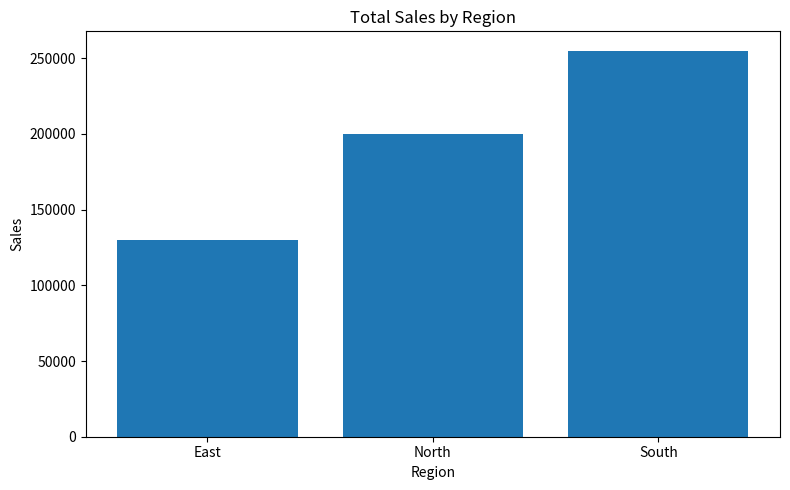
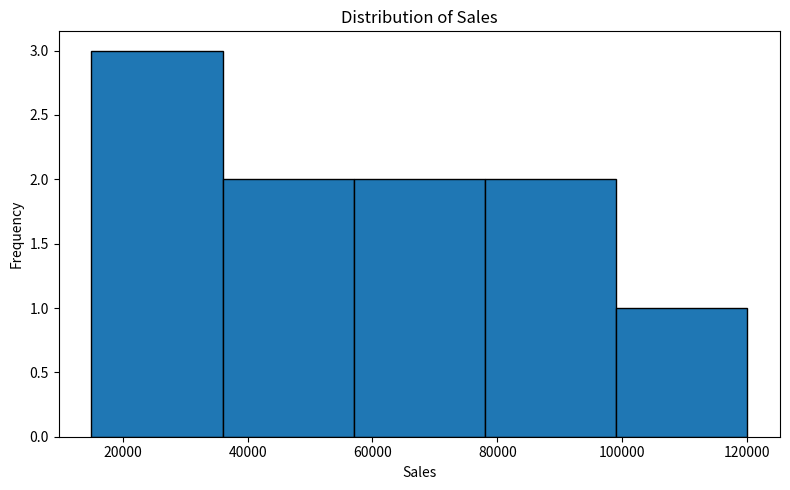
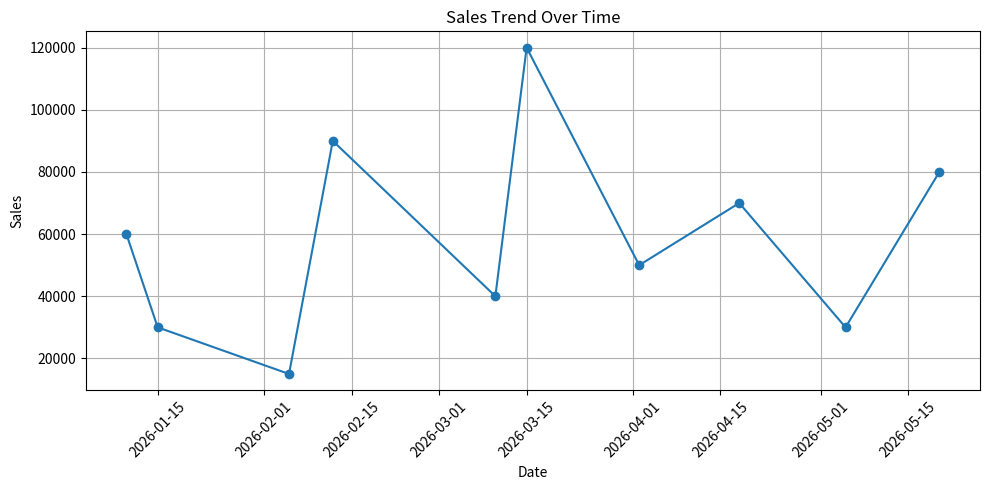
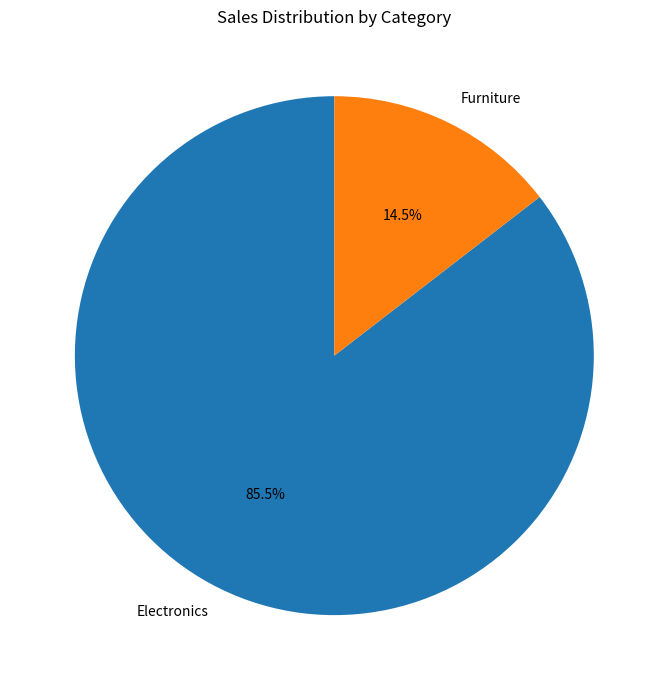

Reproduce these figures in Python, in order.
import pandas as pd
# Create the DataFrame:
data = {
'Date': [
'2026-01-10','2026-01-15','2026-02-05',
'2026-02-12','2026-03-10','2026-03-15',
'2026-04-02','2026-04-18','2026-05-05',
'2026-05-20'
],
'Region': [
'South','South','South','North','North',
'South','East','North','South','East'
],
'Category': [
'Electronics','Electronics','Furniture',
'Electronics','Furniture','Electronics',
'Electronics','Electronics','Furniture',
'Electronics'
],
'Product': [
'Laptop','Mobile','Chair','Laptop','Table',
'Laptop','Mobile','Mobile','Table','Laptop'
],
'Sales': [
60000,30000,15000,90000,40000,
120000,50000,70000,30000,80000
],
'Quantity': [
2,3,5,3,4,4,5,7,3,2
]
}
df = pd.DataFrame(data)
print(df)

df.groupby('Region')['Sales'].sum()

import matplotlib.pyplot as plt

# Convert Date column into datetime format
df['Date'] = pd.to_datetime(df['Date'])

# ---------------- BAR CHART ----------------
# Total Sales by Region
region_sales = df.groupby('Region')['Sales'].sum()

plt.figure(figsize=(8, 5))
plt.bar(region_sales.index, region_sales.values)
plt.title('Total Sales by Region')
plt.xlabel('Region')
plt.ylabel('Sales')
plt.xticks(rotation=0)
plt.tight_layout()
plt.show()


# ---------------- HISTOGRAM ----------------
# Distribution of Sales
plt.figure(figsize=(8, 5))
plt.hist(df['Sales'], bins=5, edgecolor='black')
plt.title('Distribution of Sales')
plt.xlabel('Sales')
plt.ylabel('Frequency')
plt.tight_layout()
plt.show()


# ---------------- LINE CHART ----------------
# Sales Trend over Time
date_sales = df.groupby('Date')['Sales'].sum()

plt.figure(figsize=(10, 5))
plt.plot(date_sales.index, date_sales.values, marker='o')
plt.title('Sales Trend Over Time')
plt.xlabel('Date')
plt.ylabel('Sales')
plt.xticks(rotation=45)
plt.grid(True)
plt.tight_layout()
plt.show()


# ---------------- PIE CHART ----------------
# Sales Distribution by Category
category_sales = df.groupby('Category')['Sales'].sum()

plt.figure(figsize=(7, 7))
plt.pie(
    category_sales.values,
    labels=category_sales.index,
    autopct='%1.1f%%',
    startangle=90
)
plt.title('Sales Distribution by Category')
plt.tight_layout()
plt.show()
